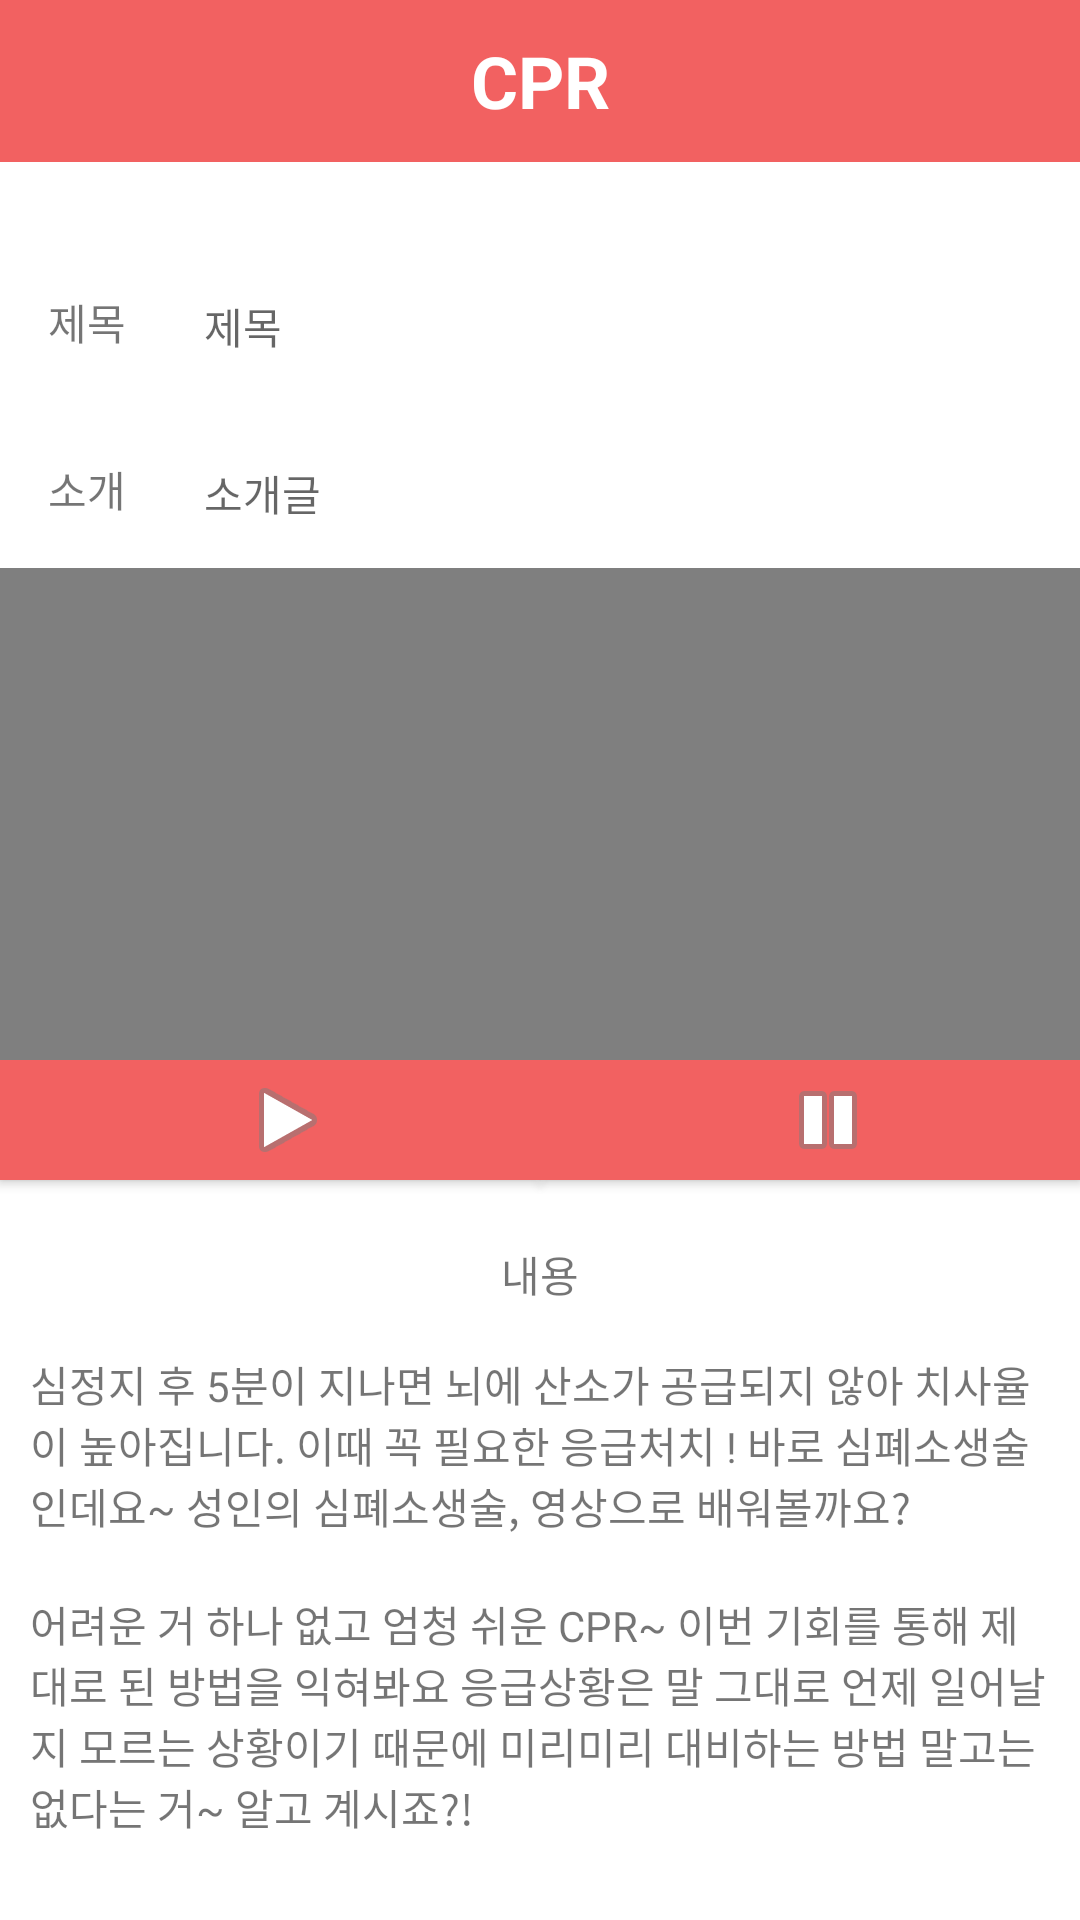

Android layout source for this screen:
<!-- AndroidManifest.xml: application theme Theme.MyRed -->
<!-- res/layout/activity_video.xml -->
<?xml version="1.0" encoding="utf-8"?>
<androidx.constraintlayout.widget.ConstraintLayout xmlns:android="http://schemas.android.com/apk/res/android"
    xmlns:app="http://schemas.android.com/apk/res-auto"
    xmlns:tools="http://schemas.android.com/tools"
    android:layout_width="match_parent"
    android:layout_height="match_parent"
    tools:context=".VideoActivity">

    <LinearLayout
        android:layout_width="match_parent"
        android:layout_height="match_parent"
        android:orientation="vertical"
        app:layout_constraintBottom_toBottomOf="parent"
        app:layout_constraintEnd_toEndOf="parent"
        app:layout_constraintStart_toStartOf="parent"
        app:layout_constraintTop_toTopOf="parent">


        <TextView
            android:id="@+id/textView29"
            android:layout_width="match_parent"
            android:layout_height="54dp"
            android:background="#F26161"
            android:gravity="center|center_vertical"
            android:text="CPR"
            android:textColor="#FFFFFF"
            android:textSize="24sp"
            android:textStyle="bold" />

        <TextView
            android:id="@+id/textView"
            android:layout_width="match_parent"
            android:layout_height="wrap_content"
            android:layout_marginLeft="5dp"
            android:textSize="20sp"
            android:textStyle="bold" />

        <LinearLayout
            android:layout_width="match_parent"
            android:layout_height="wrap_content"
            android:orientation="horizontal">

            <TextView
                android:layout_width="58dp"
                android:layout_height="wrap_content"
                android:gravity="center"
                android:padding="16dp"
                android:text="제목" />

            <TextView
                android:id="@+id/titleOutput1"
                android:layout_width="match_parent"
                android:layout_height="wrap_content"
                android:layout_marginRight="20dp"
                android:layout_weight="1"
                android:hint="제목"
                android:padding="10dp"
                tools:ignore="TouchTargetSizeCheck" />

        </LinearLayout>

        <LinearLayout
            android:layout_width="match_parent"
            android:layout_height="wrap_content"
            android:layout_marginTop="3dp"
            android:orientation="horizontal">

            <TextView
                android:layout_width="wrap_content"
                android:layout_height="wrap_content"
                android:gravity="center"
                android:padding="16dp"
                android:text="소개" />

            <TextView
                android:id="@+id/explainOutput"
                android:layout_width="291dp"
                android:layout_height="wrap_content"
                android:layout_marginRight="20dp"
                android:layout_weight="1"
                android:hint="소개글"
                android:padding="10dp"
                tools:ignore="TouchTargetSizeCheck" />
        </LinearLayout>

        <VideoView
            android:id="@+id/videoView2"
            android:layout_width="wrap_content"
            android:layout_height="164dp"
            android:layout_gravity="center"
            app:layout_constraintBottom_toBottomOf="parent"
            app:layout_constraintEnd_toEndOf="parent"
            app:layout_constraintHorizontal_bias="0.489"
            app:layout_constraintStart_toStartOf="parent"
            app:layout_constraintTop_toTopOf="parent"

            app:layout_constraintVertical_bias="0.17" />

        <LinearLayout
            android:layout_width="match_parent"
            android:layout_height="wrap_content"
            android:orientation="horizontal">

            <Button
                android:id="@+id/startButton"
                android:layout_width="wrap_content"
                android:layout_height="40dp"
                android:layout_marginBottom="5dp"
                android:layout_weight="1"
                android:background="#FFFFFF"
                android:drawableLeft="@android:drawable/ic_media_play"
                android:paddingLeft="80dp"
                android:textColor="#FFFFFF"
                android:textSize="15sp"
                app:backgroundTint="#F26161"
                app:iconPadding="8dp"
                tools:ignore="TextContrastCheck,TextContrastCheck,TouchTargetSizeCheck" />

            <Button
                android:id="@+id/stopButton"
                android:layout_width="wrap_content"
                android:layout_height="40dp"
                android:layout_marginBottom="5dp"
                android:layout_weight="1"
                android:background="#FFFFFF"
                android:drawableLeft="@android:drawable/ic_media_pause"
                android:paddingLeft="80dp"
                android:textColor="#FFFFFF"
                android:textSize="15sp"
                app:backgroundTint="#F26161"
                tools:ignore="TextContrastCheck,TextContrastCheck,TouchTargetSizeCheck" />

        </LinearLayout>

        <LinearLayout
            android:layout_width="match_parent"
            android:layout_height="253dp"
            android:orientation="vertical">

            <TextView
                android:layout_width="match_parent"
                android:layout_height="wrap_content"
                android:background="#FFFFFF"
                android:gravity="center"
                android:padding="16dp"
                android:text="내용" />

            <LinearLayout
                android:layout_width="match_parent"
                android:layout_height="70dp"
                android:orientation="horizontal">

                <TextView
                    android:id="@+id/textView28"
                    android:layout_width="301dp"
                    android:layout_height="88dp"
                    android:layout_weight="1"
                    android:paddingLeft="10dp"
                    android:paddingRight="10dp"
                    android:text="심정지 후 5분이 지나면 뇌에 산소가 공급되지 않아 치사율이 높아집니다. 이때 꼭 필요한 응급처치 ! 바로 심폐소생술인데요~ 성인의 심폐소생술, 영상으로 배워볼까요?" />
            </LinearLayout>

            <LinearLayout
                android:layout_width="match_parent"
                android:layout_height="wrap_content"
                android:orientation="horizontal">

                <LinearLayout
                    android:layout_width="292dp"
                    android:layout_height="match_parent"
                    android:orientation="vertical"/>

            </LinearLayout>

            <LinearLayout
                android:layout_width="match_parent"
                android:layout_height="match_parent"
                android:orientation="horizontal">

                <TextView
                    android:id="@+id/textView16"
                    android:layout_width="wrap_content"
                    android:layout_height="83dp"
                    android:layout_weight="1"
                    android:paddingLeft="10dp"
                    android:layout_marginTop="10dp"
                    android:paddingRight="10dp"

                    android:text="어려운 거 하나 없고 엄청 쉬운 CPR~ 이번 기회를 통해 제대로 된 방법을 익혀봐요 응급상황은 말 그대로 언제 일어날지 모르는 상황이기 때문에 미리미리 대비하는 방법 말고는 없다는 거~ 알고 계시죠?! " />
            </LinearLayout>

        </LinearLayout>

        <Button
            android:id="@+id/backButton"
            android:layout_width="match_parent"
            android:layout_height="49dp"
            android:text="뒤로가기"
            android:textColor="#FFFFFF"
            app:backgroundTint="#F26161"
            tools:ignore="TextContrastCheck,TextContrastCheck,TouchTargetSizeCheck" />

    </LinearLayout>

</androidx.constraintlayout.widget.ConstraintLayout>
<!-- resources referenced by this layout -->
<resources>
  <style name="Theme.MyRed" parent="Theme.MaterialComponents.DayNight.NoActionBar">
  
          
          <item name="colorPrimary">@color/clear</item>
          <item name="colorPrimaryVariant">@color/purple_700</item>
          <item name="colorOnPrimary">#FFD9D9</item>
          <item name="toolbarStyle">@style/CustomToolBar</item>
          
          <item name="colorSecondary">@color/teal_200</item>
          <item name="colorSecondaryVariant">@color/teal_700</item>
          <item name="colorOnSecondary">@color/black</item>
          
          <item name="android:statusBarColor" tools:targetApi="l">@android:color/transparent</item>
          <item name="android:windowLightStatusBar" tools:targetApi="m">true</item>
          <item name="android:navigationBarColor">@android:color/transparent</item>
          <item name="android:enforceNavigationBarContrast" tools:targetApi="q">false</item>
          <item name="android:enforceStatusBarContrast" tools:targetApi="q">false</item>
          
          <item name="android:windowDrawsSystemBarBackgrounds">true</item>
      </style>
  <color name="clear">#00000000</color>
  <color name="purple_700">#FF3700B3</color>
  <style name="CustomToolBar" parent="@style/Widget.AppCompat.Toolbar">
          <item name="titleTextColor">#F26161</item>
  
      </style>
  <color name="teal_200">#FF03DAC5</color>
  <color name="teal_700">#FF018786</color>
  <color name="black">#FF000000</color>
</resources>
